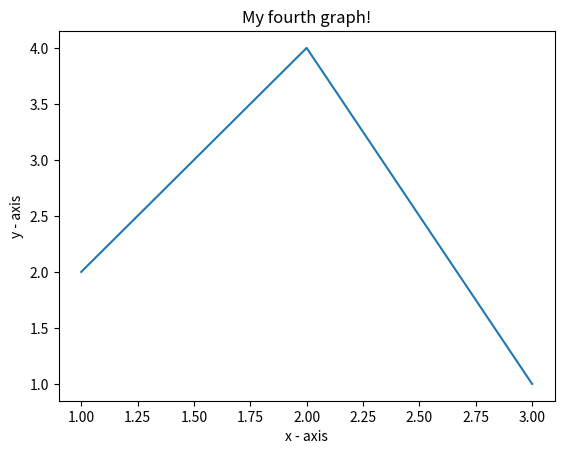

Source code (Python):
# importing the required module
import matplotlib.pyplot as plt

# x axis values
x = [1,2,3]
# corresponding y axis values
y = [2,4,1]

# plotting the points
plt.plot(x, y)

# naming the x axis
plt.xlabel('x - axis')
# naming the y axis
plt.ylabel('y - axis')

# giving a title to my graph
plt.title('My first graph!')
plt.title('My second graph!')
plt.title('My third graph!')
plt.title('My fourth graph!')

# function to show the plot
plt.show()